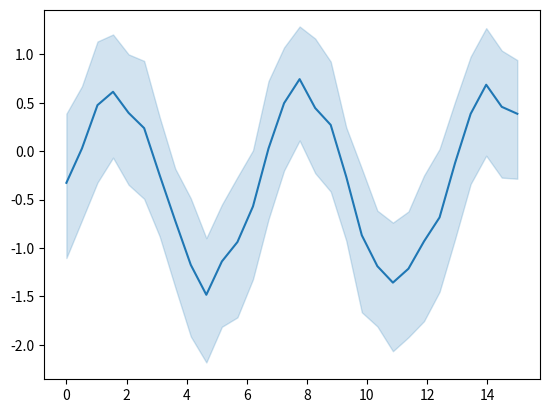

The script that saved this image:
# -*- coding: utf-8 -*-
"""
Seaborn example
===============

This example demonstrates a Seaborn plot. Figures produced Matplotlib **and**
by any package that is based on Matplotlib (e.g., Seaborn), will be
captured by default.
See [Image scrapers](https://sphinx-gallery.github.io/stable/configuration.html#image-scrapers) for details.
"""
# [redacted]
# License: BSD 3 clause

from __future__ import division, absolute_import, print_function


import numpy as np
import matplotlib.pyplot as plt
import seaborn as sns

# Enforce the use of default set style

# Create a noisy periodic dataset
y_array = np.array([])
x_array = np.array([])
rs = np.random.RandomState(8)
for _ in range(15):
    x = np.linspace(0, 30 / 2, 30)
    y = np.sin(x) + rs.normal(0, 1.5) + rs.normal(0, .3, 30)
    y_array = np.append(y_array, y)
    x_array = np.append(x_array, x)

# Plot the average over replicates with confidence interval
sns.lineplot(y=y_array, x=x_array)
# to avoid text output
plt.show()
